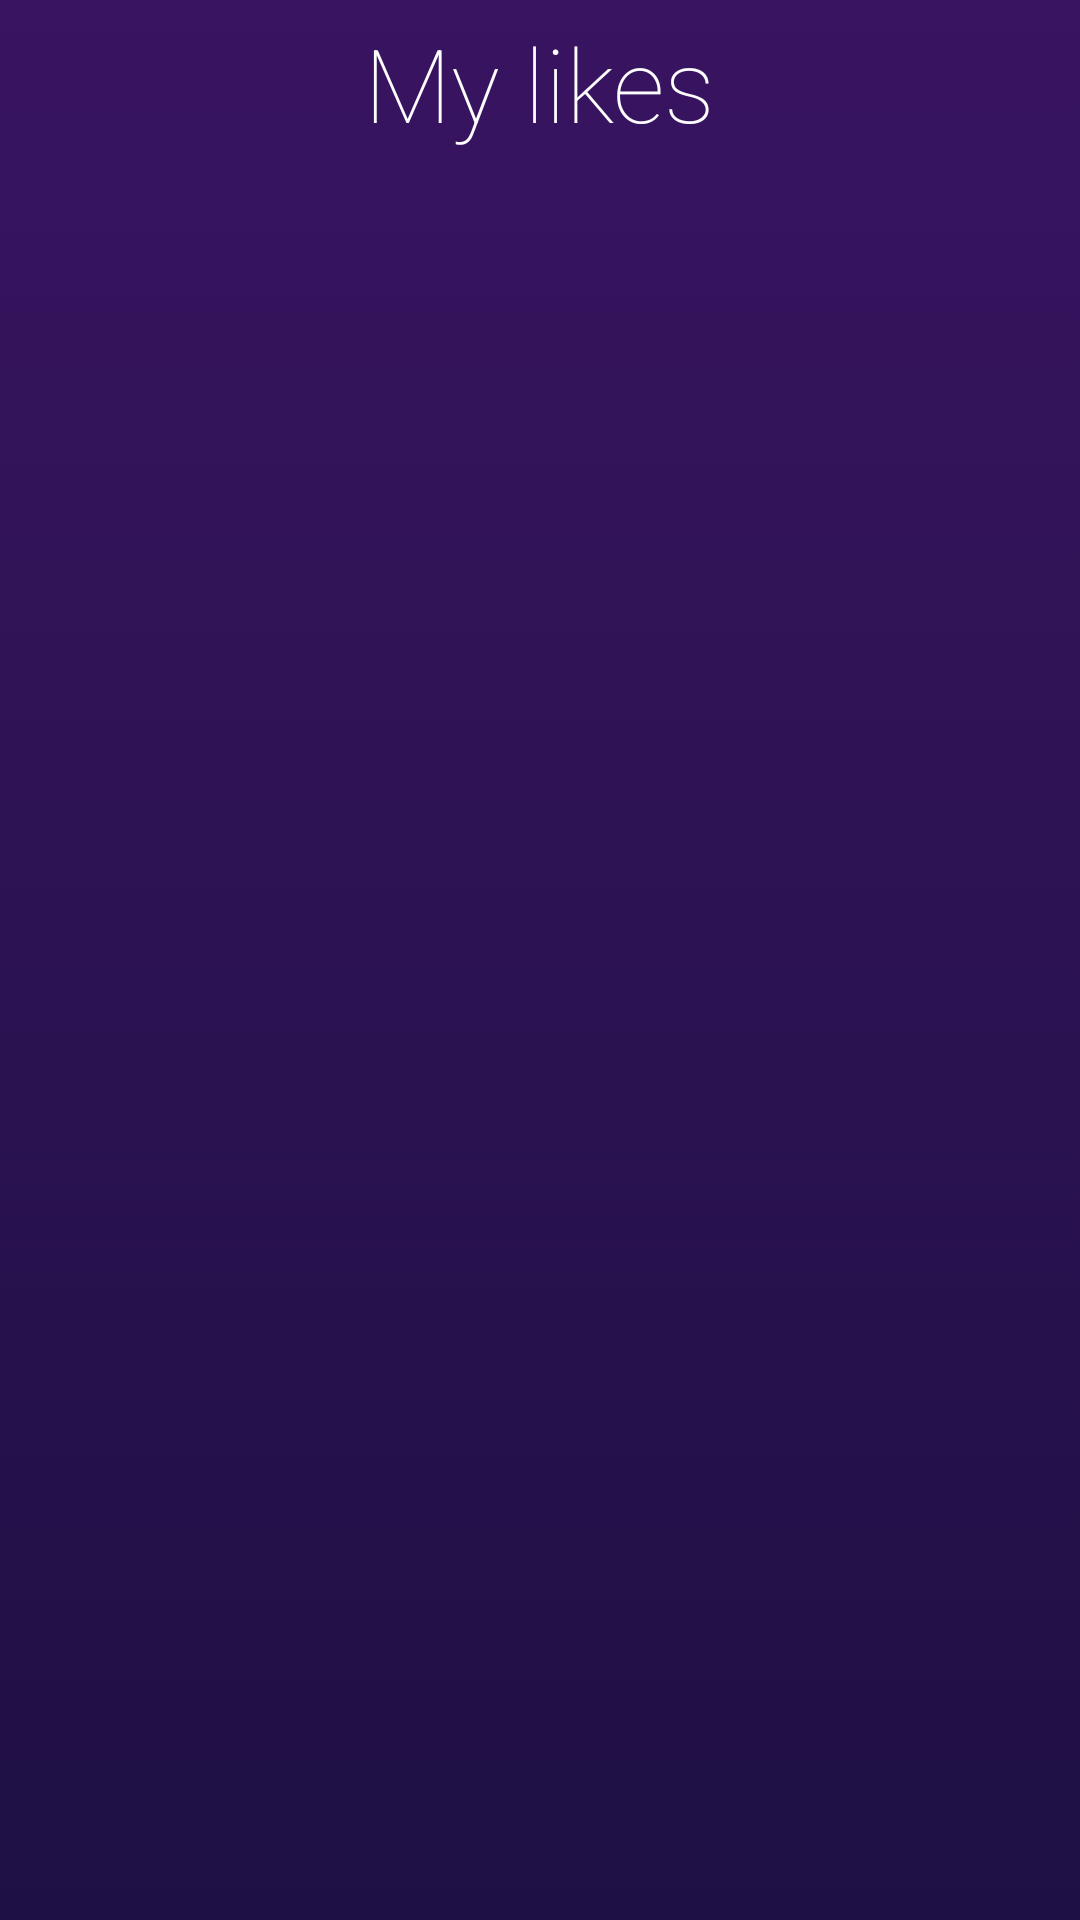

This screen was rendered from an Android layout file. Write that file and the resources it references.
<!-- AndroidManifest.xml: application theme Theme.FakeTinder -->
<!-- res/layout/fragment_liked.xml -->
<?xml version="1.0" encoding="utf-8"?>
<FrameLayout xmlns:android="http://schemas.android.com/apk/res/android"
    xmlns:app="http://schemas.android.com/apk/res-auto"
    xmlns:tools="http://schemas.android.com/tools"
    android:layout_width="match_parent"
    android:layout_height="match_parent"
    tools:context=".LikedFragment">

    <androidx.constraintlayout.widget.ConstraintLayout
        android:layout_width="match_parent"
        android:layout_height="match_parent"
        android:background="@drawable/gradient_background">

        <androidx.recyclerview.widget.RecyclerView
            android:id="@+id/recycleView"
            android:layout_width="0dp"
            android:layout_height="0dp"
            android:layout_marginStart="10dp"
            android:layout_marginEnd="10dp"
            android:layout_marginBottom="10dp"
            app:layout_constraintBottom_toBottomOf="parent"
            app:layout_constraintEnd_toEndOf="parent"
            app:layout_constraintStart_toStartOf="parent"
            app:layout_constraintTop_toBottomOf="@+id/textView11" />

        <TextView
            android:id="@+id/textView11"
            android:layout_width="wrap_content"
            android:layout_height="wrap_content"
            android:layout_marginTop="5dp"
            android:layout_marginBottom="10dp"
            android:fontFamily="sans-serif-thin"
            android:text="My likes"
            android:textColor="@color/white"
            android:textSize="34sp"
            app:layout_constraintBottom_toTopOf="@+id/recycleView"
            app:layout_constraintEnd_toEndOf="parent"
            app:layout_constraintStart_toStartOf="parent"
            app:layout_constraintTop_toTopOf="parent" />
    </androidx.constraintlayout.widget.ConstraintLayout>
</FrameLayout>
<!-- resources referenced by this layout -->
<resources>
  <!-- drawable gradient_background (drawable) -->
  <?xml version="1.0" encoding="utf-8"?>
  <selector xmlns:android="http://schemas.android.com/apk/res/android">
      <item>
          <shape>
              <gradient android:angle="90"
                  android:startColor="#1e1044"
                  android:endColor="#391461"
                  android:type="linear"></gradient>
          </shape>
      </item>
  </selector>
  <style name="Theme.FakeTinder" parent="Theme.MaterialComponents.DayNight.NoActionBar">
          
          <item name="colorPrimary">@color/purple_500</item>
          <item name="colorPrimaryVariant">@color/purple_700</item>
          <item name="colorOnPrimary">@color/white</item>
          
          <item name="colorSecondary">@color/teal_200</item>
          <item name="colorSecondaryVariant">@color/teal_700</item>
          <item name="colorOnSecondary">@color/black</item>
          
          <item name="android:statusBarColor">#391461</item>
          
      </style>
  <!-- not gathered from this repository: default colours our renderer supplied (Android Studio template values) -->
  <color name="purple_500">#FF6200EE</color>
  <color name="purple_700">#FF3700B3</color>
  <color name="teal_200">#FF03DAC5</color>
  <color name="teal_700">#FF018786</color>
  <color name="black">#FF000000</color>
  <color name="white">#FFFFFFFF</color>
</resources>
